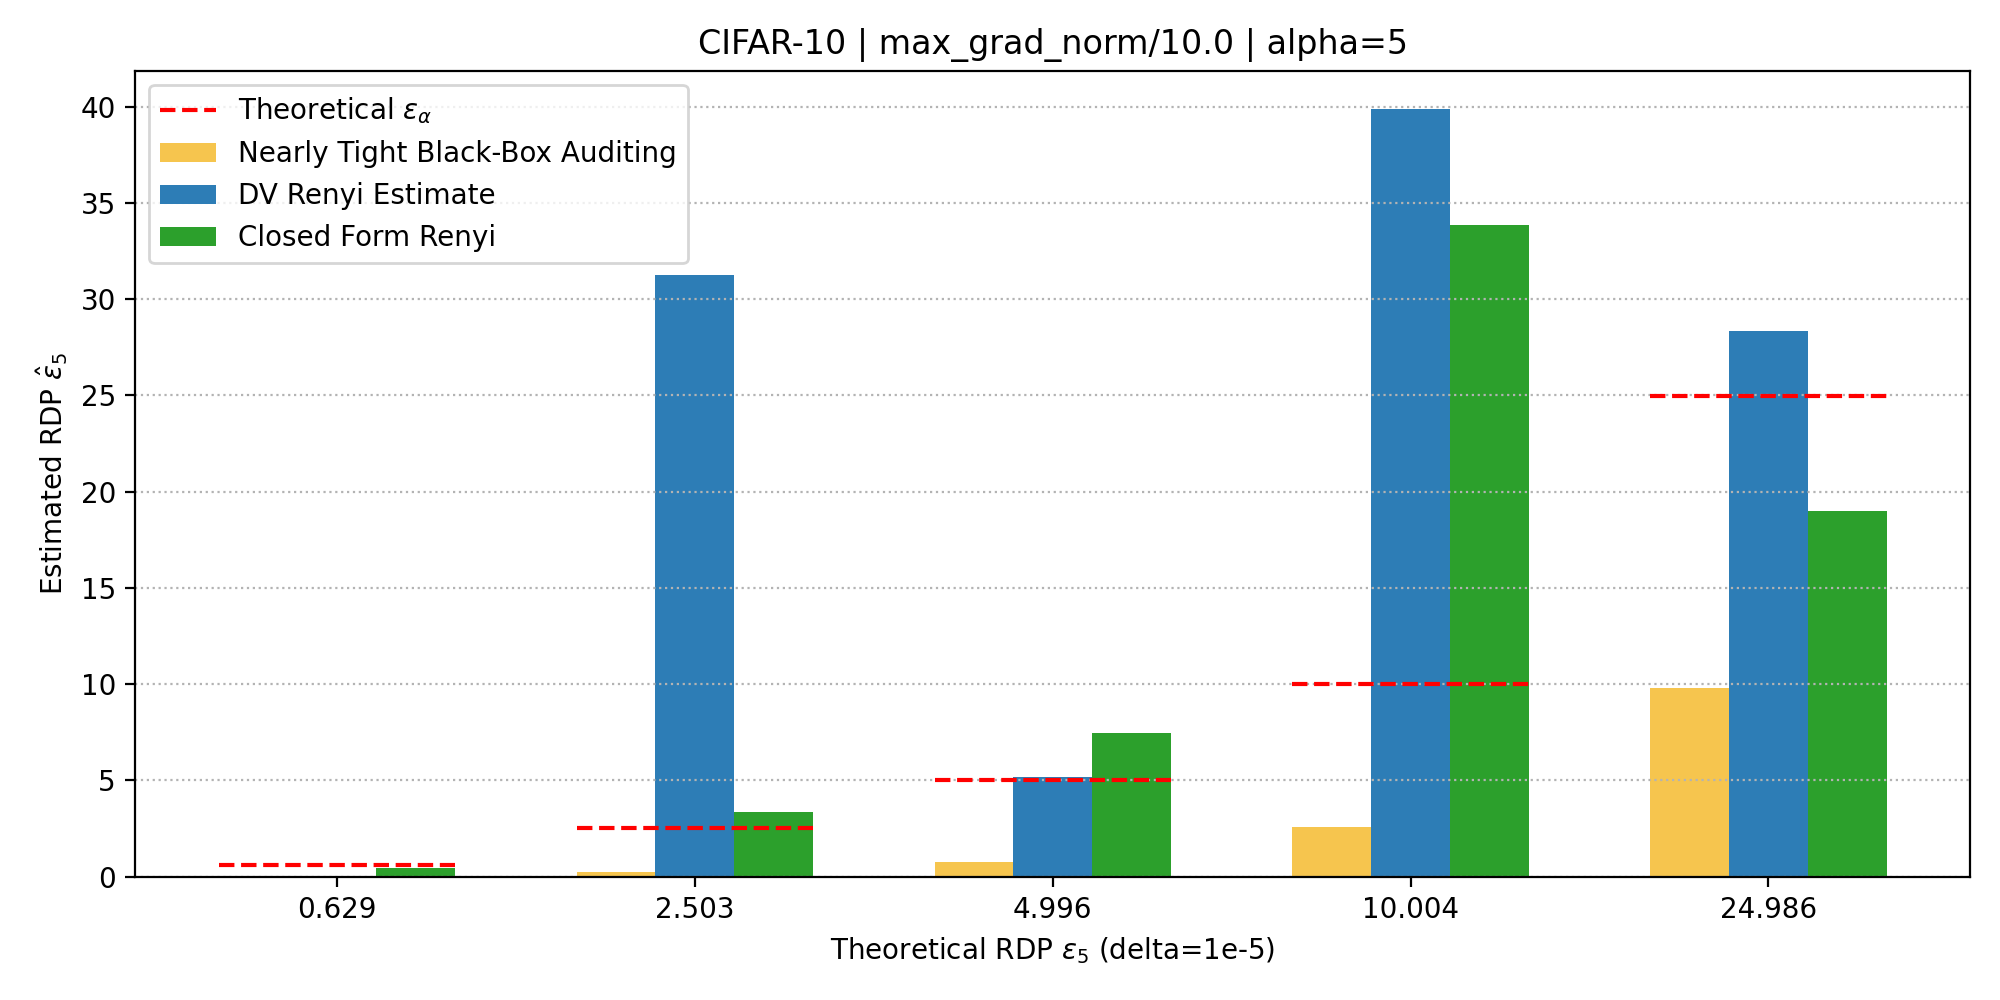

The data file committed next to this chart (first rows):
group_root, dataset, alpha, dp_eps, theoretical_rdp_eps, losses_in_count, losses_out_count, dv_epochs, dv_batch_size, dv_lr, dv_ema_rate, nearly_tight_dp_mean, nearly_tight_rdp_mean, dv_qp_raw, dv_pq_raw, dv_selected_raw, dv_scaled_alpha, closed_qp_raw, closed_pq_raw, closed_selected_raw, closed_scaled_alpha, closed_qp_mu0, closed_qp_var0, closed_qp_mu1
exp_data/max_grad_norm/10.0, cifar10_half_cnn, 5.0, 2.0, 0.6289, 500, 500, 250, 400, 0.0001, 1.0, 0.1192, 0.01395, -0.06276, nan, -0.06276, 0.0, 0.0314, 0.08819, 0.08819, 0.4409, -5.186, 8.591, -5.507
exp_data/max_grad_norm/10.0, cifar10_half_cnn, 5.0, 4.38, 2.503, 500, 500, 250, 400, 0.0001, 1.0, 1.044, 0.2605, 6.254, nan, 6.254, 31.27, 0.6721, 0.399, 0.6721, 3.361, -7.407, 5.279, -8.417
exp_data/max_grad_norm/10.0, cifar10_half_cnn, 5.0, 6.57, 4.996, 500, 500, 250, 400, 0.0001, 1.0, 2.096, 0.7511, 1.038, nan, 1.038, 5.191, 1.492, 1.098, 1.492, 7.459, -6.431, 4.133, -7.864
exp_data/max_grad_norm/10.0, cifar10_half_cnn, 5.0, 10.0, 10, 500, 500, 250, 400, 0.0001, 1.0, 4.453, 2.598, 7.975, nan, 7.975, 39.88, 2.591, 6.767, 6.767, 33.83, -5.023, 3.026, -7.204
exp_data/max_grad_norm/10.0, cifar10_half_cnn, 5.0, 17.85, 24.99, 500, 500, 250, 400, 0.0001, 1.0, 9.857, 9.802, 5.3, 5.673, 5.673, 28.36, 3.794, inf, 3.794, 18.97, -3.443, 2.009, -6.64
